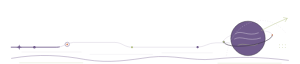
t = 0.00 s
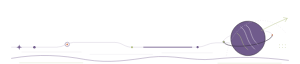
t = 1.20 s
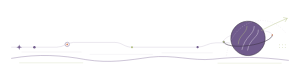
t = 2.40 s
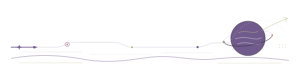
t = 3.60 s
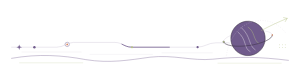
t = 4.80 s
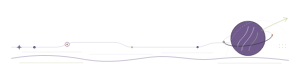
t = 6.00 s

The animated SVG that drew these frames (rendered in a browser with its animation timeline set to each time). Animation: 2 SMIL elements (animate=1,animateTransform=1); one cycle of 7.20 s, repeats indefinitely.

<svg xmlns="http://www.w3.org/2000/svg" viewBox="0 0 750 160" width="100%" role="img" aria-label="紫灰工作室文章尾部收束" style="display:block;width:100%;height:auto;">

<path data-unit="violet.tail.transit-route.v20" d="M28 118H142C160 118 166 106 184 106H286C306 106 310 118 330 118H492C512 118 520 107 540 107H574" fill="none" stroke="#705B8C" stroke-width="1.02" opacity=".34" /><path data-unit="violet.tail.transit-route.v20.motion-trail.v4" data-motion-role="flow-trail" d="M28 118H142C160 118 166 106 184 106H286C306 106 310 118 330 118H492C512 118 520 107 540 107H574" fill="none" stroke="#705B8C" stroke-width="2.02" stroke-linecap="round" opacity=".94" stroke-dasharray="120 942"><animate attributeName="stroke-dashoffset" from="0" to="-1062" dur="3.8s" begin="0s" repeatCount="indefinite"></animate></path>
<path data-unit="violet.tail.route-echo.v20" d="M54 130H204M224 136H382M404 132H532" fill="none" stroke="#DDD7E1" stroke-width=".6" />
<g data-unit="violet.tail.route-nodes.v20"><circle cx="86" cy="118" r="3" fill="#705B8C" /><circle cx="168" cy="111" r="5.4" fill="white" stroke="#705B8C" stroke-width="1" /><circle cx="168" cy="111" r="2.2" fill="#D88963" /><circle cx="330" cy="118" r="2.6" fill="#B4C185" /><circle cx="494" cy="118" r="2.8" fill="#705B8C" /></g>
<path data-unit="violet.tail.origin-star.v20" d="M48 111L49.68 116.32L55 118L49.68 119.68L48 125L46.32 119.68L41 118L46.32 116.32Z" fill="#705B8C" />
<g data-unit="violet.tail.planet.v20.exact-ring-system" data-motion-slot="tail-drift"><ellipse data-unit="violet.tail.planet.v20.true-closed-ring" cx="620" cy="96" rx="61.49" ry="18.06" fill="none" stroke="#DDD7E1" stroke-width="1.05" transform="rotate(-8 620 96)" /><g data-unit="violet.tail.planet.v20.assembled"><circle data-unit="violet.tail.planet.v20.base" cx="620" cy="96" r="43" fill="#705B8C" /><path data-unit="violet.tail.planet.v20.topography-upper" d="M589.04 83.96C603.66 73.64 619.14 92.56 645.8 82.24" fill="none" stroke="#DDD7E1" stroke-width="1.05" stroke-linecap="round" /><path data-unit="violet.tail.planet.v20.topography-middle" d="M586.46 97.29C604.52 87.4 619.14 105.46 651.39 95.14" fill="none" stroke="#DDD7E1" stroke-width="1.05" stroke-linecap="round" /><path data-unit="violet.tail.planet.v20.topography-lower" d="M595.06 113.2C610.54 104.6 625.16 120.08 644.08 110.19" fill="none" stroke="#B4C185" stroke-width=".9" stroke-linecap="round" /><circle data-unit="violet.tail.planet.v20.outline" cx="620" cy="96" r="43" fill="none" stroke="#352E3E" stroke-width="1.15" /><animateTransform attributeName="transform" type="rotate" from="0 620 96" to="360 620 96" dur="7.2s" begin="0s" repeatCount="indefinite" additive="sum"></animateTransform></g><path data-unit="violet.tail.planet.v20.exact-foreground-half" d="M680.89 87.44A61.49 18.06 -8 0 1 559.11 104.56" fill="none" stroke="#352E3E" stroke-width="1.2" stroke-linecap="round" /><g data-unit="violet.tail.planet.v20.ring-nodes"><circle cx="559.11" cy="104.56" r="2.24" fill="#B4C185" stroke="#352E3E" stroke-width=".55" /><circle cx="680.89" cy="87.44" r="1.85" fill="#D88963" /></g></g>
<path data-unit="violet.tail.outer-orbit.v20" d="M566 139C579 47 672 26 714 82" fill="none" stroke="#DDD7E1" stroke-width=".75" stroke-dasharray="2.4 3.6" />
<path data-unit="violet.tail.exit-arrow.v20" d="M654 76C676 64 696 55 718 46M709 44L718 46L713 54" fill="none" stroke="#B4C185" stroke-width="1.05" stroke-linecap="round" stroke-linejoin="round" />
<g data-unit="violet.tail.dot-matrix.v20" transform="translate(699 112)" fill="#B4C185"><circle cx="0" cy="0" r=".9" /><circle cx="7" cy="0" r=".9" /><circle cx="14" cy="0" r=".9" /><circle cx="0" cy="7" r=".9" /><circle cx="7" cy="7" r=".9" /><circle cx="14" cy="7" r=".9" /></g>
<path data-unit="violet.tail.continuity-spine.v20" d="M28 146C96 134 155 138 214 149C275 159 323 150 375 143C433 136 480 153 532 148C594 141 651 142 722 151" fill="none" stroke="#705B8C" stroke-width=".88" />
<path data-unit="violet.tail.spine-echo.v20" d="M48 157H208M544 158H704" fill="none" stroke="#B4C185" stroke-width=".5" />
</svg>
